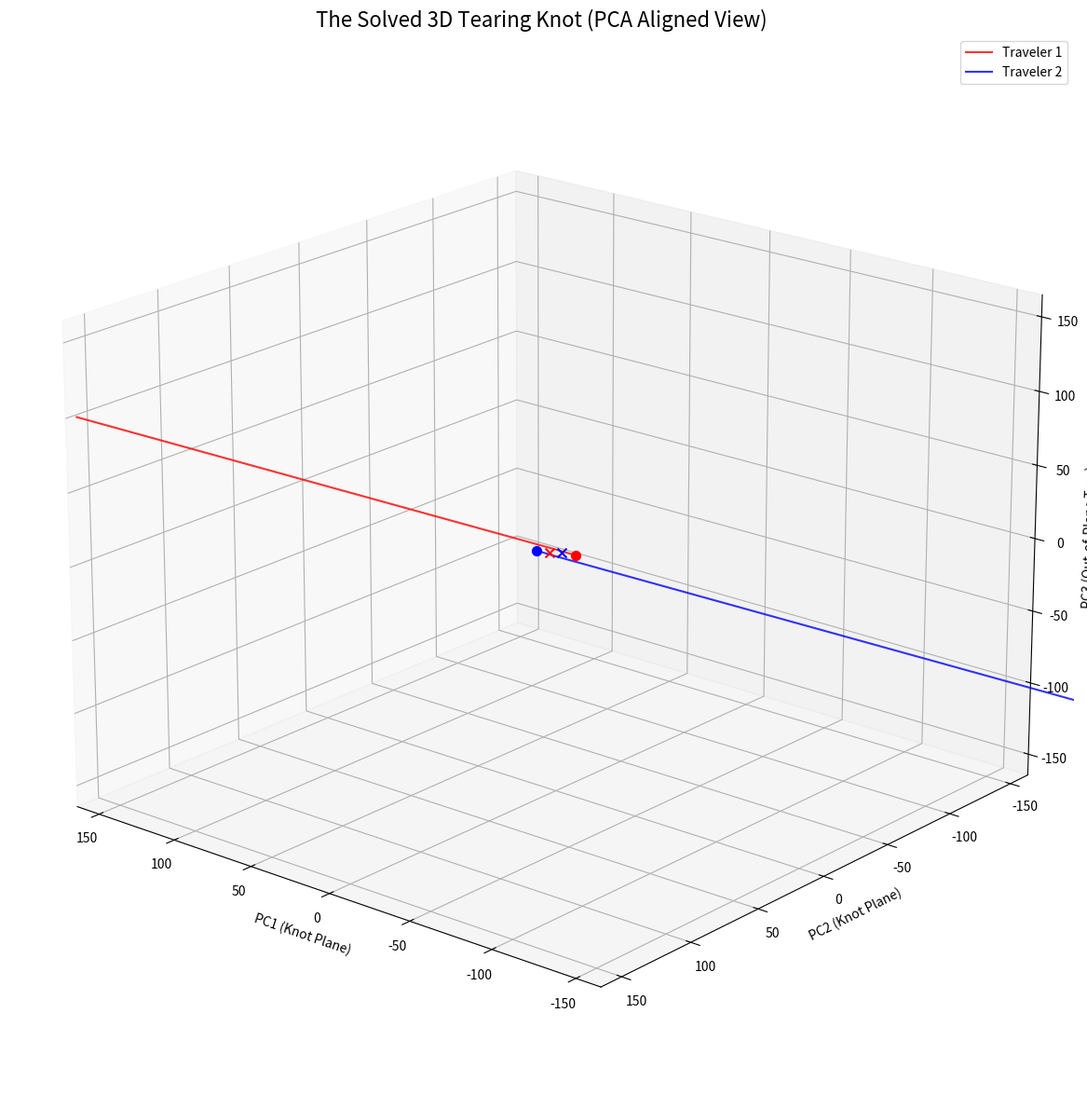

Write Python code to recreate this figure.
import numpy as np
import matplotlib.pyplot as plt
from mpl_toolkits.mplot3d import Axes3D
from scipy.spatial.transform import Rotation as R

# ==========================================================
#  The Helical Knot 3D Solver: Manifold Tearing
# ==========================================================

# --- Configuration ---
N_TRAVELERS = 2          # Focus on the two primary cords
R_BOWL      = 10.0       # The Arena size (Initial 2D manifold)
DT          = 0.0005     # VERY FINE time step for high-speed, close-range dynamics
N_STEPS     = 100000     # Increased steps for detailed knot capture

# --- Physics Constants (Tuned for Violent, High-Momentum Knots) ---
K_ATTRACT    = 1000.0    # EXTREMELY Strong Mutual Gravity (Super-Attraction)
DRIVE_FORCE  = 5.0       # Constant Self-Acceleration (Infinite Speed Proxy)
K_TEAR       = 5.0       # Manifold Tearing Constant (Out-of-Plane Z-Force)
R_CORE       = 2.0       # The radius defining the central knot / tear zone
GAMMA_DRAG   = 0.001     # Minimal drag

# --- Global Analysis Parameters ---
KNOT_MAX_DUR = 10000     # Maximum steps to analyze the core after tear begins

def init_travelers():
    """Initialize travelers in the XY plane (z=0) with high initial momentum."""
    # Place travelers starting near the periphery, opposite each other
    pos = np.array([[-R_BOWL, 0.0, 0.0], [R_BOWL, 0.0, 0.0]])
    
    # High initial velocity for "near infinite speed" and inward focus
    vel = np.array([[50.0, 20.0, 0.0], [-50.0, -20.0, 0.0]])
    
    return pos, vel

def get_forces_3d(pos, vel, step):
    """Calculates 3D forces, including the Manifold Tear in the core."""
    forces = np.zeros_like(pos)
    
    p1, p2 = pos[0], pos[1]
    v1, v2 = vel[0], vel[1]
    
    r_vec = p2 - p1
    r_dist = np.linalg.norm(r_vec)
    r_center = np.linalg.norm((p1 + p2) / 2)

    # --- 1. Mutual Attraction (Super-Gravity) ---
    # F_g ~ 1/r^2 (Inverse square force)
    f_mag = K_ATTRACT / (r_dist**2 + 0.1) # Softening is implicit with the small +0.1
    F_attract = (r_vec / r_dist) * f_mag
    
    forces[0] += F_attract
    forces[1] -= F_attract

    # --- 2. Manifold Tear (Z-Axis Force in the Core) ---
    if r_center < R_CORE:
        # F_tear is proportional to inverse distance, applied in the Z-direction.
        # It's an *alternating* force to create the chiral, triangular flip
        
        # Traveler 1 is pushed +Z, Traveler 2 is pushed -Z
        z_mag = K_TEAR / (r_dist**2 + 0.1)
        
        forces[0] += np.array([0, 0, z_mag])
        forces[1] -= np.array([0, 0, z_mag])

    # --- 3. Self-Propulsion (The Engine / Constant Acceleration) ---
    for i in range(N_TRAVELERS):
        speed = np.linalg.norm(vel[i])
        if speed > 0.001:
            v_hat = vel[i] / speed
            forces[i] += v_hat * DRIVE_FORCE
            
    # --- 4. Drag (Dissipation) ---
    forces -= vel * GAMMA_DRAG
            
    return forces

def run_3d_solver():
    pos, vel = init_travelers()
    
    traj_history = []
    knot_core_history = []
    is_knotting = False
    knot_steps = 0
    
    print(f"[*] Simulating 3D Travelers for {N_STEPS} steps...")
    
    for step in range(N_STEPS):
        forces = get_forces_3d(pos, vel, step)
        
        # Velocity-Verlet Integration
        acc = forces
        vel += acc * DT
        pos += vel * DT
        
        # Center of Mass (COM) check
        com_dist = np.linalg.norm(pos.mean(axis=0))
        
        # Knot Detection
        if com_dist < R_CORE and not is_knotting:
            is_knotting = True
            print(f"\n[!!!] Knotting initiated at step {step} (COM distance: {com_dist:.2f})")
            
        if is_knotting:
            knot_core_history.append(pos.copy())
            knot_steps += 1
            if knot_steps > KNOT_MAX_DUR:
                print(f"[*] Knot duration limit reached. Ending simulation.")
                break
                
        traj_history.append(pos.copy())
            
    return np.array(traj_history), np.array(knot_core_history)

def plot_3d_knot(knot_core):
    """
    Visualizes the 3D knot core and checks for the triangular geometry.
    """
    if knot_core.shape[0] < 10:
        print("[!] Not enough knot core data to plot.")
        return
        
    print(f"[*] Plotting {knot_core.shape[0]} knot core points in 3D...")
    
    fig = plt.figure(figsize=(12, 12))
    ax = fig.add_subplot(111, projection='3d')
    
    T, N, D = knot_core.shape
    
    # Flatten the knot trajectory to perform PCA for optimal viewing plane
    core_pts_flat = knot_core.reshape(-1, D)
    core_mean = core_pts_flat.mean(axis=0)
    centered = core_pts_flat - core_mean
    
    # PCA to find the plane where the knot is most 'open'
    U, S, Vt = np.linalg.svd(centered, full_matrices=False)
    # The first two principal components define the optimal plane
    
    # We will rotate the entire trajectory history to align the knot's main plane
    # with the XY plane (for easier interpretation of the Z-axis).
    rotation_matrix = Vt # Vt is the rotation matrix to align principal components
    
    # Apply inverse rotation to the centered data
    # Rotated_Pos = Centered_Pos @ Rotation_Matrix.T
    rotated_core = centered @ rotation_matrix.T
    
    # --- Plot the Rotated Knot ---
    colors = ['r', 'b']
    
    for i in range(N_TRAVELERS):
        # The history for traveler i in the rotated frame
        p_rotated = rotated_core[i::N_TRAVELERS] 
        
        # Plot the trajectory line
        ax.plot(p_rotated[:, 0], p_rotated[:, 1], p_rotated[:, 2], 
                color=colors[i], lw=1.5, alpha=0.8, label=f"Traveler {i+1}")
        
        # Mark the start and end points
        ax.scatter(p_rotated[0, 0], p_rotated[0, 1], p_rotated[0, 2], 
                   color=colors[i], marker='o', s=50)
        ax.scatter(p_rotated[-1, 1], p_rotated[-1, 1], p_rotated[-1, 2], 
                   color=colors[i], marker='x', s=50)

    # Set Aspect and Limits
    max_range = np.array([p_rotated[:, 0].max() - p_rotated[:, 0].min(),
                          p_rotated[:, 1].max() - p_rotated[:, 1].min(),
                          p_rotated[:, 2].max() - p_rotated[:, 2].min()]).max() / 2.0

    mid_x, mid_y, mid_z = rotated_core.mean(axis=0)
    ax.set_xlim(mid_x - max_range, mid_x + max_range)
    ax.set_ylim(mid_y - max_range, mid_y + max_range)
    ax.set_zlim(mid_z - max_range, mid_z + max_range)
    
    ax.set_title("The Solved 3D Tearing Knot (PCA Aligned View)", fontsize=16)
    ax.set_xlabel("PC1 (Knot Plane)")
    ax.set_ylabel("PC2 (Knot Plane)")
    ax.set_zlabel("PC3 (Out-of-Plane Tear)")
    ax.view_init(elev=20, azim=130) # Initial good viewing angle
    ax.legend()
    plt.tight_layout()
    plt.savefig('3d_tearing_knot_solution.png')
    plt.show()

if __name__ == "__main__":
    traj_data, knot_core_data = run_3d_solver()
    plot_3d_knot(knot_core_data)
